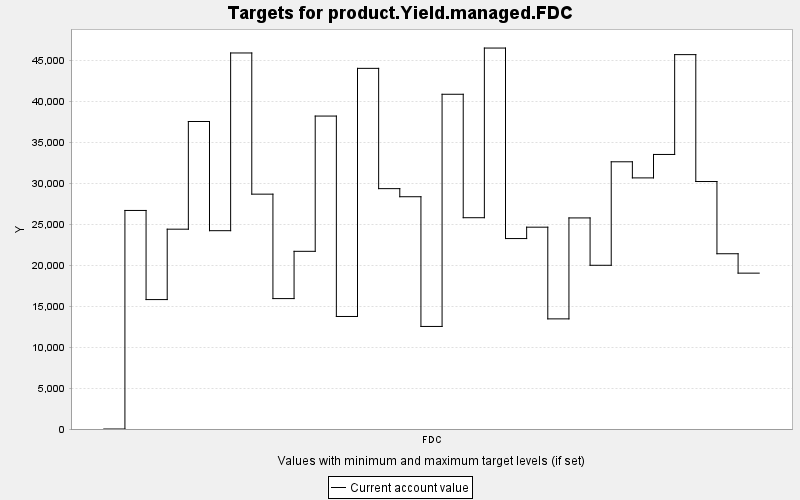

The table this chart was drawn from, first rows:
TARGET, PERIOD, YEAR, PERIODWIDTH, MINIMUM, MAXIMUM, MINWEIGHT, MAXWEIGHT, CURRENT, SUMMARY
product.Yield.managed.FDC, 0, 0, 10.0, 0.0, 10000, 1.0, 1.0, 0.0, 0.0
product.Yield.managed.FDC, 1, 10, 10.0, 0.0, 10000, 1.0, 1.0, 26678, 0.0
product.Yield.managed.FDC, 2, 20, 10.0, 0.0, 10000, 1.0, 1.0, 15799, 0.0
product.Yield.managed.FDC, 3, 30, 10.0, 0.0, 10000, 1.0, 1.0, 24392, 0.0
product.Yield.managed.FDC, 4, 40, 10.0, 0.0, 10000, 1.0, 1.0, 37537, 0.0
product.Yield.managed.FDC, 5, 50, 10.0, 0.0, 10000, 1.0, 1.0, 24209, 0.0
product.Yield.managed.FDC, 6, 60, 10.0, 0.0, 10000, 1.0, 1.0, 45902, 0.0
product.Yield.managed.FDC, 7, 70, 10.0, 0.0, 10000, 1.0, 1.0, 28668, 0.0
product.Yield.managed.FDC, 8, 80, 10.0, 0.0, 10000, 1.0, 1.0, 15919, 0.0
product.Yield.managed.FDC, 9, 90, 10.0, 0.0, 10000, 1.0, 1.0, 21689, 0.0
product.Yield.managed.FDC, 10, 100, 10.0, 0.0, 10000, 1.0, 1.0, 38200, 0.0
product.Yield.managed.FDC, 11, 110, 10.0, 0.0, 10000, 1.0, 1.0, 13736, 0.0
product.Yield.managed.FDC, 12, 120, 10.0, 0.0, 10000, 1.0, 1.0, 44024, 0.0
product.Yield.managed.FDC, 13, 130, 10.0, 0.0, 10000, 1.0, 1.0, 29341, 0.0
product.Yield.managed.FDC, 14, 140, 10.0, 0.0, 10000, 1.0, 1.0, 28353, 0.0
product.Yield.managed.FDC, 15, 150, 10.0, 0.0, 10000, 1.0, 1.0, 12519, 0.0
product.Yield.managed.FDC, 16, 160, 10.0, 0.0, 10000, 1.0, 1.0, 40861, 0.0
product.Yield.managed.FDC, 17, 170, 10.0, 0.0, 10000, 1.0, 1.0, 25792, 0.0
product.Yield.managed.FDC, 18, 180, 10.0, 0.0, 10000, 1.0, 1.0, 46503, 0.0
product.Yield.managed.FDC, 19, 190, 10.0, 0.0, 10000, 1.0, 1.0, 23248, 0.0
product.Yield.managed.FDC, 20, 200, 10.0, 0.0, 10000, 1.0, 1.0, 24636, 0.0
product.Yield.managed.FDC, 21, 210, 10.0, 0.0, 10000, 1.0, 1.0, 13443, 0.0
product.Yield.managed.FDC, 22, 220, 10.0, 0.0, 10000, 1.0, 1.0, 25767, 0.0
product.Yield.managed.FDC, 23, 230, 10.0, 0.0, 10000, 1.0, 1.0, 19985, 0.0
product.Yield.managed.FDC, 24, 240, 10.0, 0.0, 10000, 1.0, 1.0, 32619, 0.0
product.Yield.managed.FDC, 25, 250, 10.0, 0.0, 10000, 1.0, 1.0, 30652, 0.0
product.Yield.managed.FDC, 26, 260, 10.0, 0.0, 10000, 1.0, 1.0, 33514, 0.0
product.Yield.managed.FDC, 27, 270, 10.0, 0.0, 10000, 1.0, 1.0, 45699, 0.0
product.Yield.managed.FDC, 28, 280, 10.0, 0.0, 10000, 1.0, 1.0, 30210, 0.0
product.Yield.managed.FDC, 29, 290, 10.0, 0.0, 10000, 1.0, 1.0, 21393, 0.0
product.Yield.managed.FDC, 30, 300, 10.0, 0.0, 10000, 1.0, 1.0, 19026, 0.0
